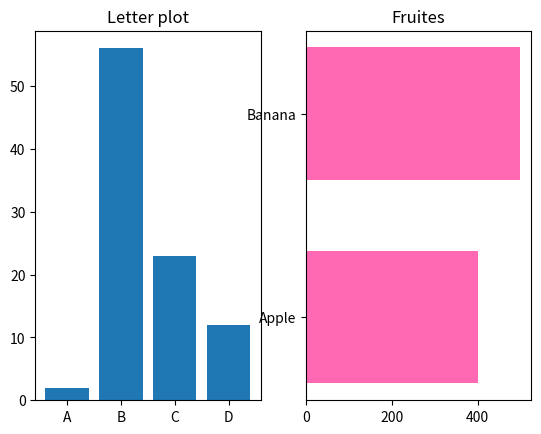

Recreate this plot in Python.
import matplotlib.pyplot as plt
import numpy as np

lx = np.array(["A", "B", "C", "D"])
ly = np.array([2, 56, 23, 12])
plt.subplot(1, 2, 1)
plt.title("Letter plot")
plt.bar(lx, ly)

fx = np.array(["Apple", "Banana"])
fy = np.array([400, 500])
plt.subplot(1, 2, 2)
plt.title("Fruites")
plt.barh(fx, fy,color='hotpink',height=0.65)

plt.show()
